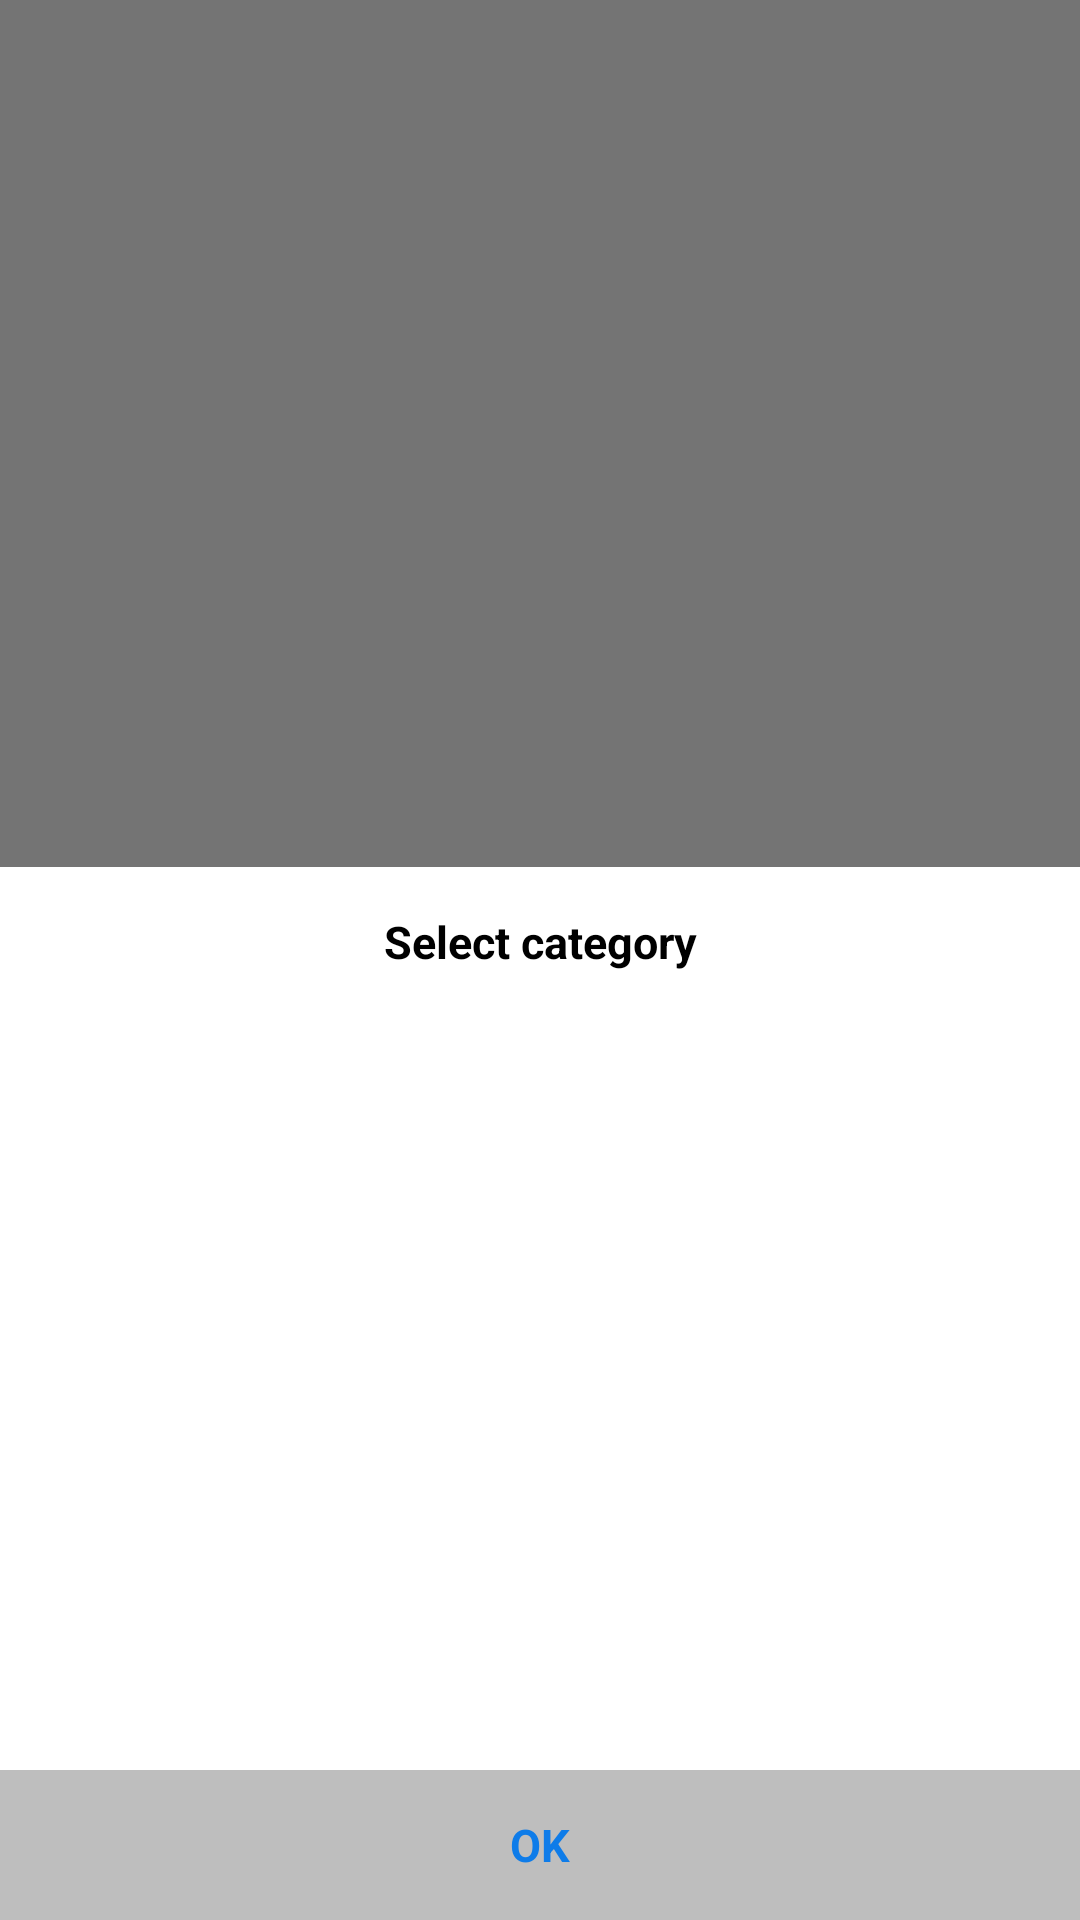

Layout XML and referenced resources for this Android screen:
<!-- AndroidManifest.xml: application theme AppTheme -->
<!-- res/layout/dialog_category_select.xml -->
<?xml version="1.0" encoding="utf-8"?>
<FrameLayout xmlns:android="http://schemas.android.com/apk/res/android"
    android:layout_width="match_parent"
    android:layout_height="match_parent"
    android:orientation="vertical">

    <View
        android:id="@+id/view_dim"
        android:layout_width="match_parent"
        android:layout_height="match_parent"
        android:background="#88000000" />

    <LinearLayout
        android:id="@+id/container_content"
        android:layout_width="match_parent"
        android:layout_height="wrap_content"
        android:layout_gravity="bottom"
        android:background="#FFF"
        android:orientation="vertical">

        <TextView
            android:layout_width="match_parent"
            android:layout_height="50dp"
            android:gravity="center"
            android:text="Select category"
            android:textColor="#000"
            android:textSize="15sp"
            android:textStyle="bold" />

        <View
            android:layout_width="match_parent"
            android:layout_height="1dp" />

        <android.support.v7.widget.RecyclerView
            android:id="@+id/recycler_view"
            android:layout_width="match_parent"
            android:layout_height="250dp" />

        <TextView
            android:id="@+id/button_ok"
            android:layout_width="match_parent"
            android:layout_height="50dp"
            android:background="#bebebe"
            android:gravity="center"
            android:text="OK"
            android:textColor="@color/blue"
            android:textSize="15sp"
            android:textStyle="bold" />
    </LinearLayout>
</FrameLayout>
<!-- resources referenced by this layout -->
<resources>
  <color name="blue">#0e7ce9</color>
  <style name="AppTheme" parent="Theme.AppCompat.Light.NoActionBar">
          
          <item name="colorPrimary">@color/colorPrimary</item>
          <item name="colorPrimaryDark">@color/colorPrimaryDark</item>
          <item name="colorAccent">@color/colorAccent</item>
      </style>
  <color name="colorPrimary">#3F51B5</color>
  <color name="colorPrimaryDark">#303F9F</color>
  <color name="colorAccent">#FF4081</color>
</resources>
